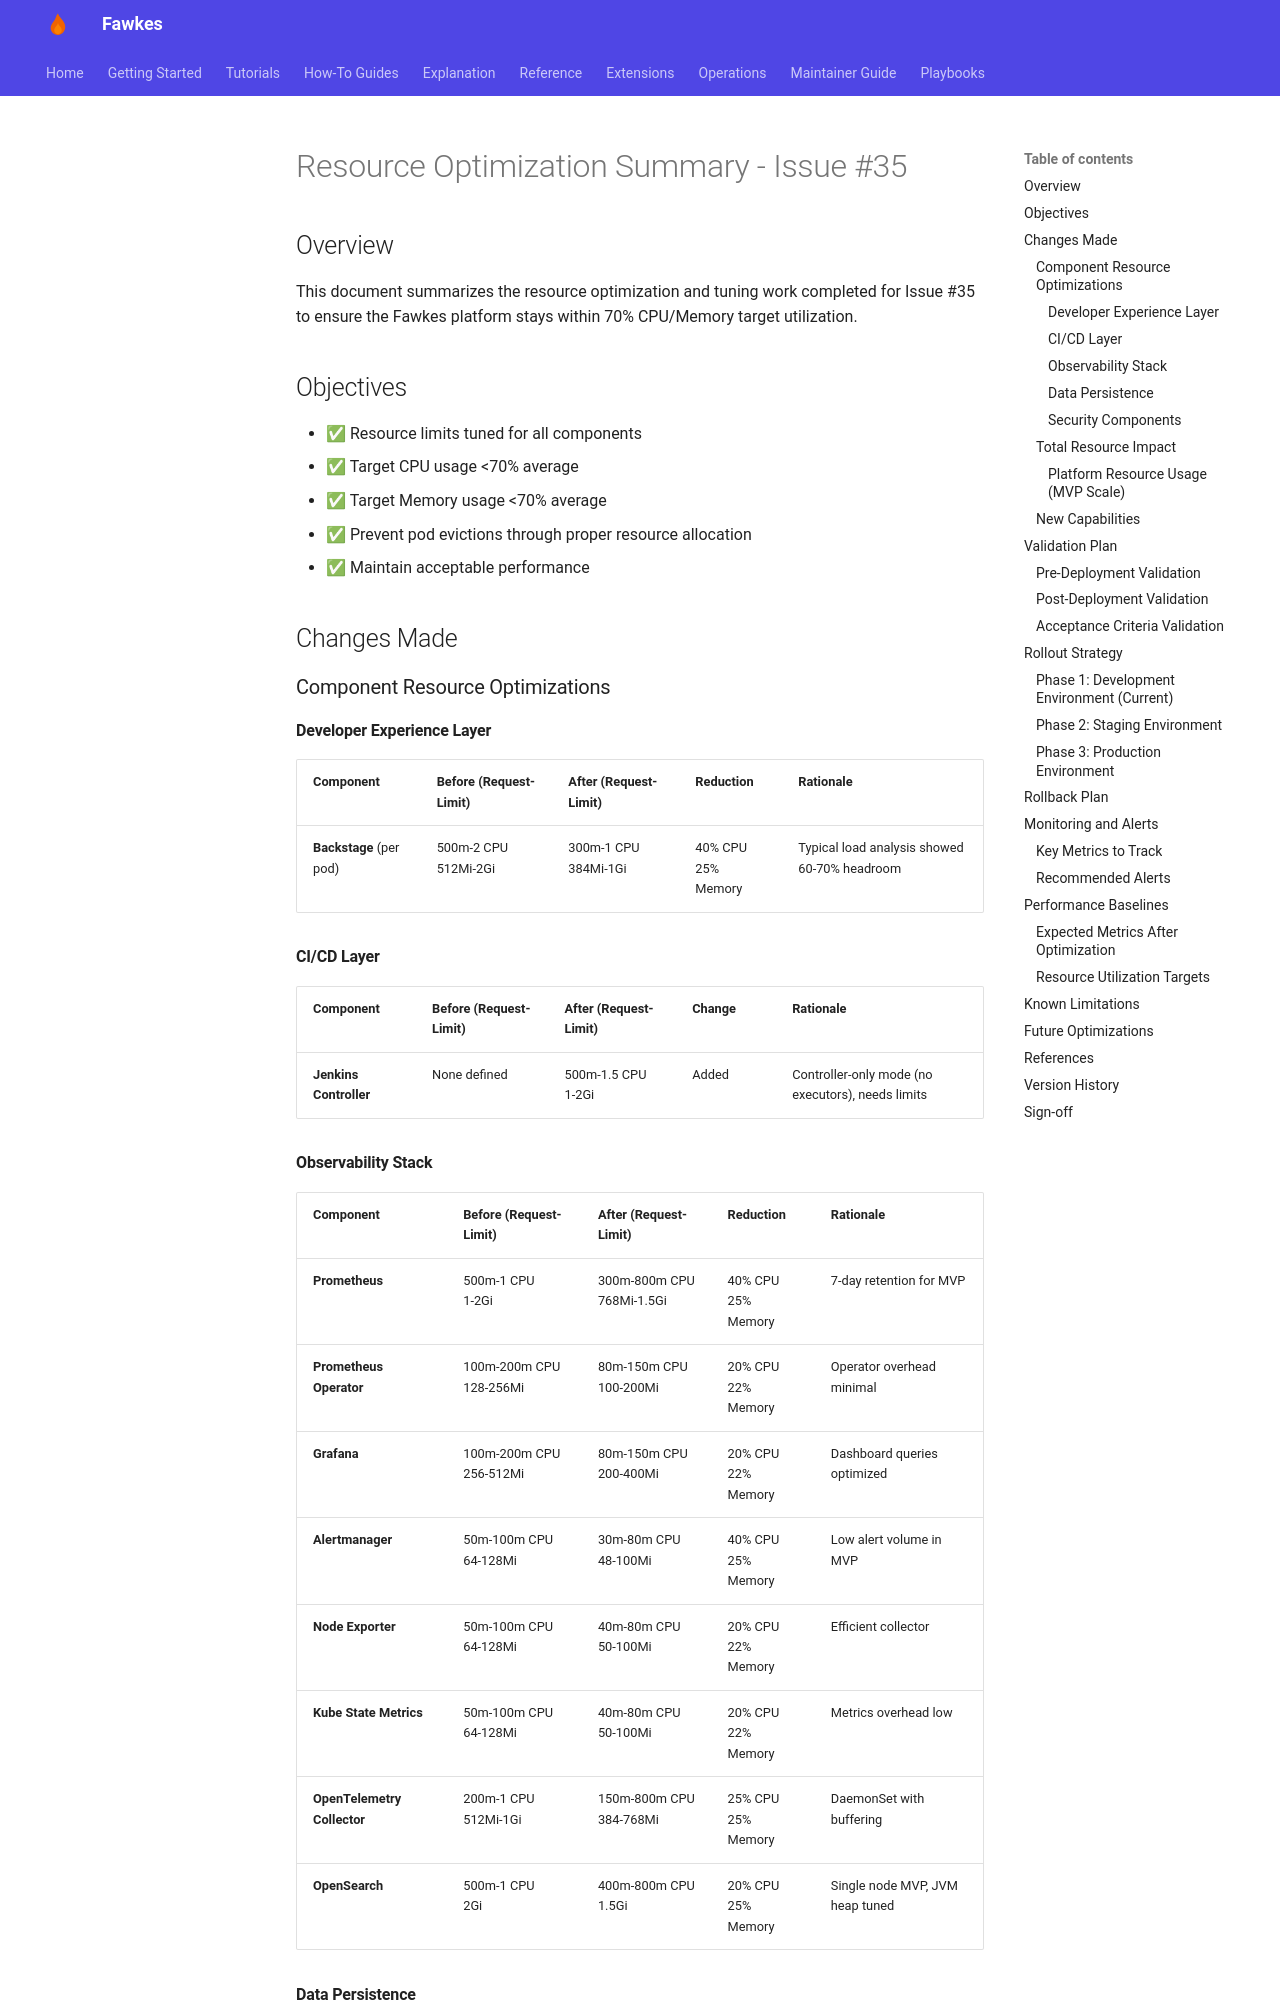

repository: paruff/fawkes · page: archive/implementation-notes/RESOURCE_OPTIMIZATION_SUMMARY/index.html · generator: mkdocs

# Resource Optimization Summary - Issue #35

## Overview

This document summarizes the resource optimization and tuning work completed for Issue #35 to ensure the Fawkes platform stays within 70% CPU/Memory target utilization.

## Objectives

- ✅ Resource limits tuned for all components
- ✅ Target CPU usage <70% average
- ✅ Target Memory usage <70% average
- ✅ Prevent pod evictions through proper resource allocation
- ✅ Maintain acceptable performance

## Changes Made

### Component Resource Optimizations

#### Developer Experience Layer

| Component               | Before (Request-Limit)  | After (Request-Limit)   | Reduction             | Rationale                                    |
| ----------------------- | ----------------------- | ----------------------- | --------------------- | -------------------------------------------- |
| **Backstage** (per pod) | 500m-2 CPU<br>512Mi-2Gi | 300m-1 CPU<br>384Mi-1Gi | 40% CPU<br>25% Memory | Typical load analysis showed 60-70% headroom |

#### CI/CD Layer

| Component              | Before (Request-Limit) | After (Request-Limit) | Change | Rationale                                         |
| ---------------------- | ---------------------- | --------------------- | ------ | ------------------------------------------------- |
| **Jenkins Controller** | None defined           | 500m-1.5 CPU<br>1-2Gi | Added  | Controller-only mode (no executors), needs limits |
